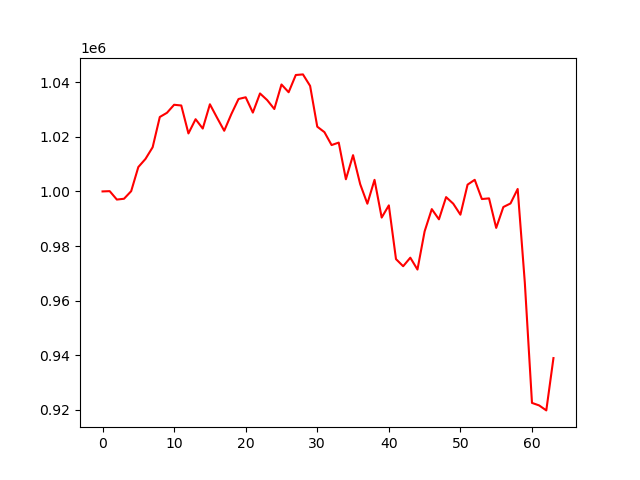

Data behind this chart, as committed beside it:
account_value, date, daily_return
1000000, 2025-01-07, 
1000102, 2025-01-08, 0.0001022
997016, 2025-01-10, -0.003086
997316, 2025-01-13, 0.0003009
1000093, 2025-01-14, 0.002785
1008933, 2025-01-15, 0.008839
1011912, 2025-01-16, 0.002952
1016189, 2025-01-17, 0.004226
1027273, 2025-01-21, 0.01091
1028807, 2025-01-22, 0.001493
1031750, 2025-01-23, 0.00286
1031486, 2025-01-24, -0.0002555
1021245, 2025-01-27, -0.009928
1026460, 2025-01-28, 0.005106
1023034, 2025-01-29, -0.003338
1031931, 2025-01-30, 0.008697
1027004, 2025-01-31, -0.004774
1022226, 2025-02-03, -0.004652
1028356, 2025-02-04, 0.005996
1033866, 2025-02-05, 0.005359
1034498, 2025-02-06, 0.0006108
1028886, 2025-02-07, -0.005425
1035897, 2025-02-10, 0.006815
1033467, 2025-02-11, -0.002346
1030192, 2025-02-12, -0.003169
1039185, 2025-02-13, 0.00873
1036338, 2025-02-14, -0.00274
1042656, 2025-02-18, 0.006097
1042877, 2025-02-19, 0.0002121
1038663, 2025-02-20, -0.004041
1023724, 2025-02-21, -0.01438
1021725, 2025-02-24, -0.001953
1016987, 2025-02-25, -0.004637
1017892, 2025-02-26, 0.0008898
1004457, 2025-02-27, -0.0132
1013289, 2025-02-28, 0.008792
1002645, 2025-03-03, -0.0105
995502, 2025-03-04, -0.007124
1004243, 2025-03-05, 0.00878
990422, 2025-03-06, -0.01376
994891, 2025-03-07, 0.004512
975200, 2025-03-10, -0.01979
972594, 2025-03-11, -0.002673
975719, 2025-03-12, 0.003213
971376, 2025-03-13, -0.004451
985369, 2025-03-14, 0.0144
993518, 2025-03-17, 0.00827
989778, 2025-03-18, -0.003764
997918, 2025-03-19, 0.008224
995506, 2025-03-20, -0.002417
991478, 2025-03-21, -0.004046
1002480, 2025-03-24, 0.0111
1004259, 2025-03-25, 0.001774
997205, 2025-03-26, -0.007024
997455, 2025-03-27, 0.0002508
986636, 2025-03-28, -0.01085
994286, 2025-03-31, 0.007754
995595, 2025-04-01, 0.001317
1000898, 2025-04-02, 0.005327
966561, 2025-04-03, -0.03431
... 4 more rows
